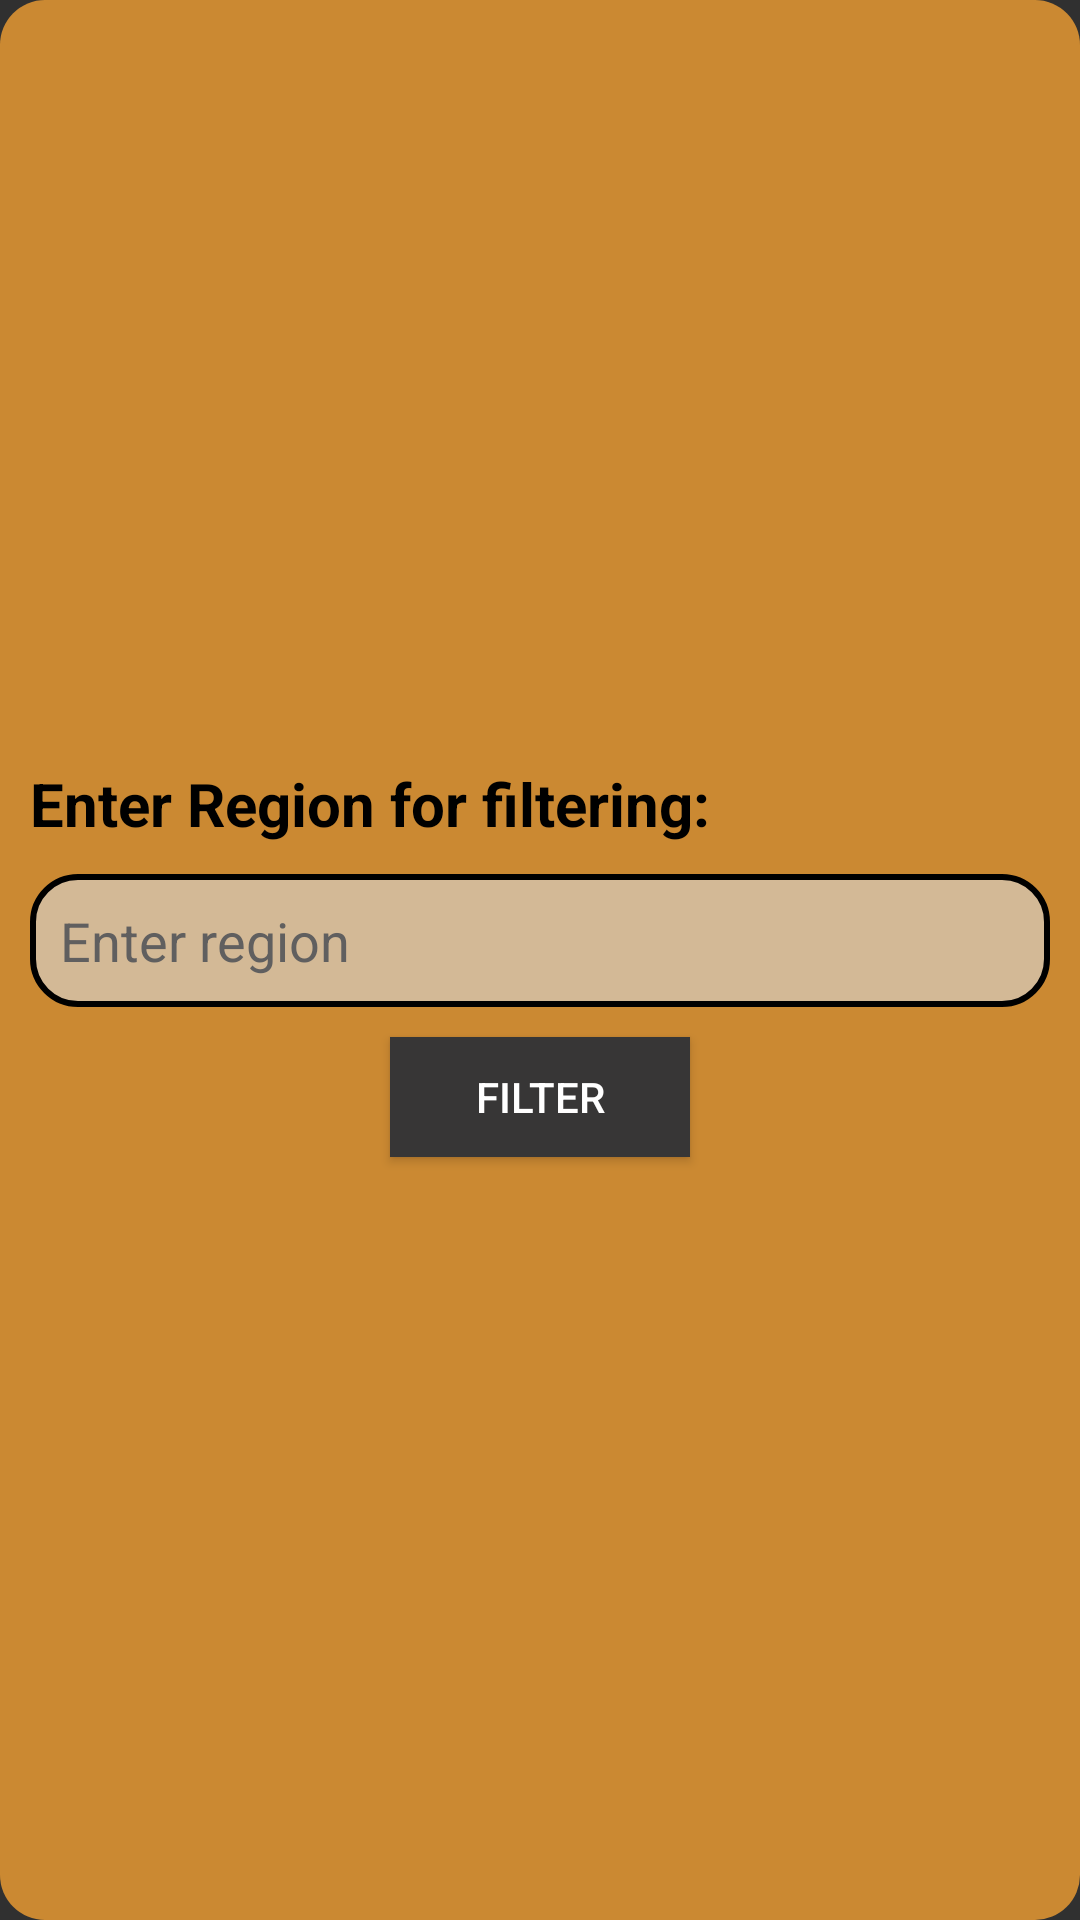

Layout XML and referenced resources for this Android screen:
<!-- AndroidManifest.xml: application theme Theme.ProjectQR -->
<!-- res/layout/location_dialog.xml -->
<?xml version="1.0" encoding="utf-8"?>
<LinearLayout xmlns:android="http://schemas.android.com/apk/res/android"
    android:layout_width="match_parent"
    android:layout_height="wrap_content"
    android:layout_margin="20dp"
    android:padding="10dp"
    android:background="@drawable/rounded_edittext"
    android:backgroundTint="@color/orange"
    android:orientation="vertical"
    android:gravity="center">

    <TextView
        android:layout_width="wrap_content"
        android:layout_height="wrap_content"
        android:text="Enter Region for filtering:"
        android:layout_gravity="bottom"
        android:textColor="@color/black"
        android:textSize="20dp"
        android:textStyle="bold"/>

    <EditText
        android:id="@+id/edittext_location_filter"
        android:layout_width="match_parent"
        android:layout_height="wrap_content"
        android:lines="1"
        android:background="@drawable/editttext"
        android:layout_marginTop="10dp"
        android:hint="Enter region"
        android:textColorHint="?attr/android:textColorHint"
        android:gravity="start"
        android:padding="10dp"/>

        <Button
            android:id="@+id/btn_location_filter"
            android:layout_marginTop="10dp"
            android:layout_width="100dp"
            android:layout_height="40dp"
            android:text="Filter"
            android:shadowColor="#504C4C"
            android:shadowDx="5"
            android:layout_gravity="center"
            android:shadowDy="5"
            android:background="#373636"/>

</LinearLayout>
<!-- resources referenced by this layout -->
<resources>
  <color name="black">#FF000000</color>
  <color name="orange">#CB8932</color>
  <!-- drawable editttext (drawable) -->
  <?xml version="1.0" encoding="utf-8"?>
  <shape xmlns:android="http://schemas.android.com/apk/res/android"
      android:shape="rectangle">
  
      <solid android:color="#D3B996" />
  
      <corners android:radius="15dp"/>
  
      <stroke android:width="2dip" android:color="#000000" />
  </shape>
  <!-- drawable rounded_edittext (drawable) -->
  <?xml version="1.0" encoding="utf-8"?>
  <shape xmlns:android="http://schemas.android.com/apk/res/android"
      android:shape="rectangle"
      android:padding="10dp">
  
      <solid android:color="#fefefe" />
      <corners
          android:bottomRightRadius="15dp"
          android:bottomLeftRadius="15dp"
          android:topLeftRadius="15dp"
          android:topRightRadius="15dp" />
  </shape>
  <style name="Theme.ProjectQR" parent="Theme.AppCompat.NoActionBar">
          
          <item name="colorPrimary">#CB8932</item>
          <item name="colorPrimaryVariant">@color/purple_700</item>
          <item name="colorOnPrimary">@color/white</item>
          
          <item name="colorSecondary">@color/teal_200</item>
          <item name="colorSecondaryVariant">@color/teal_700</item>
          <item name="colorOnSecondary">@color/black</item>
          
          <item name="android:statusBarColor">#CB8932</item>
          
          <item name="android:editTextColor">@android:color/black</item>
          <item name="android:textColorHint">#605F5F</item>
      </style>
  <color name="purple_700">#FF3700B3</color>
  <color name="white">#FFFFFFFF</color>
  <color name="teal_200">#FF03DAC5</color>
  <color name="teal_700">#FF018786</color>
</resources>
